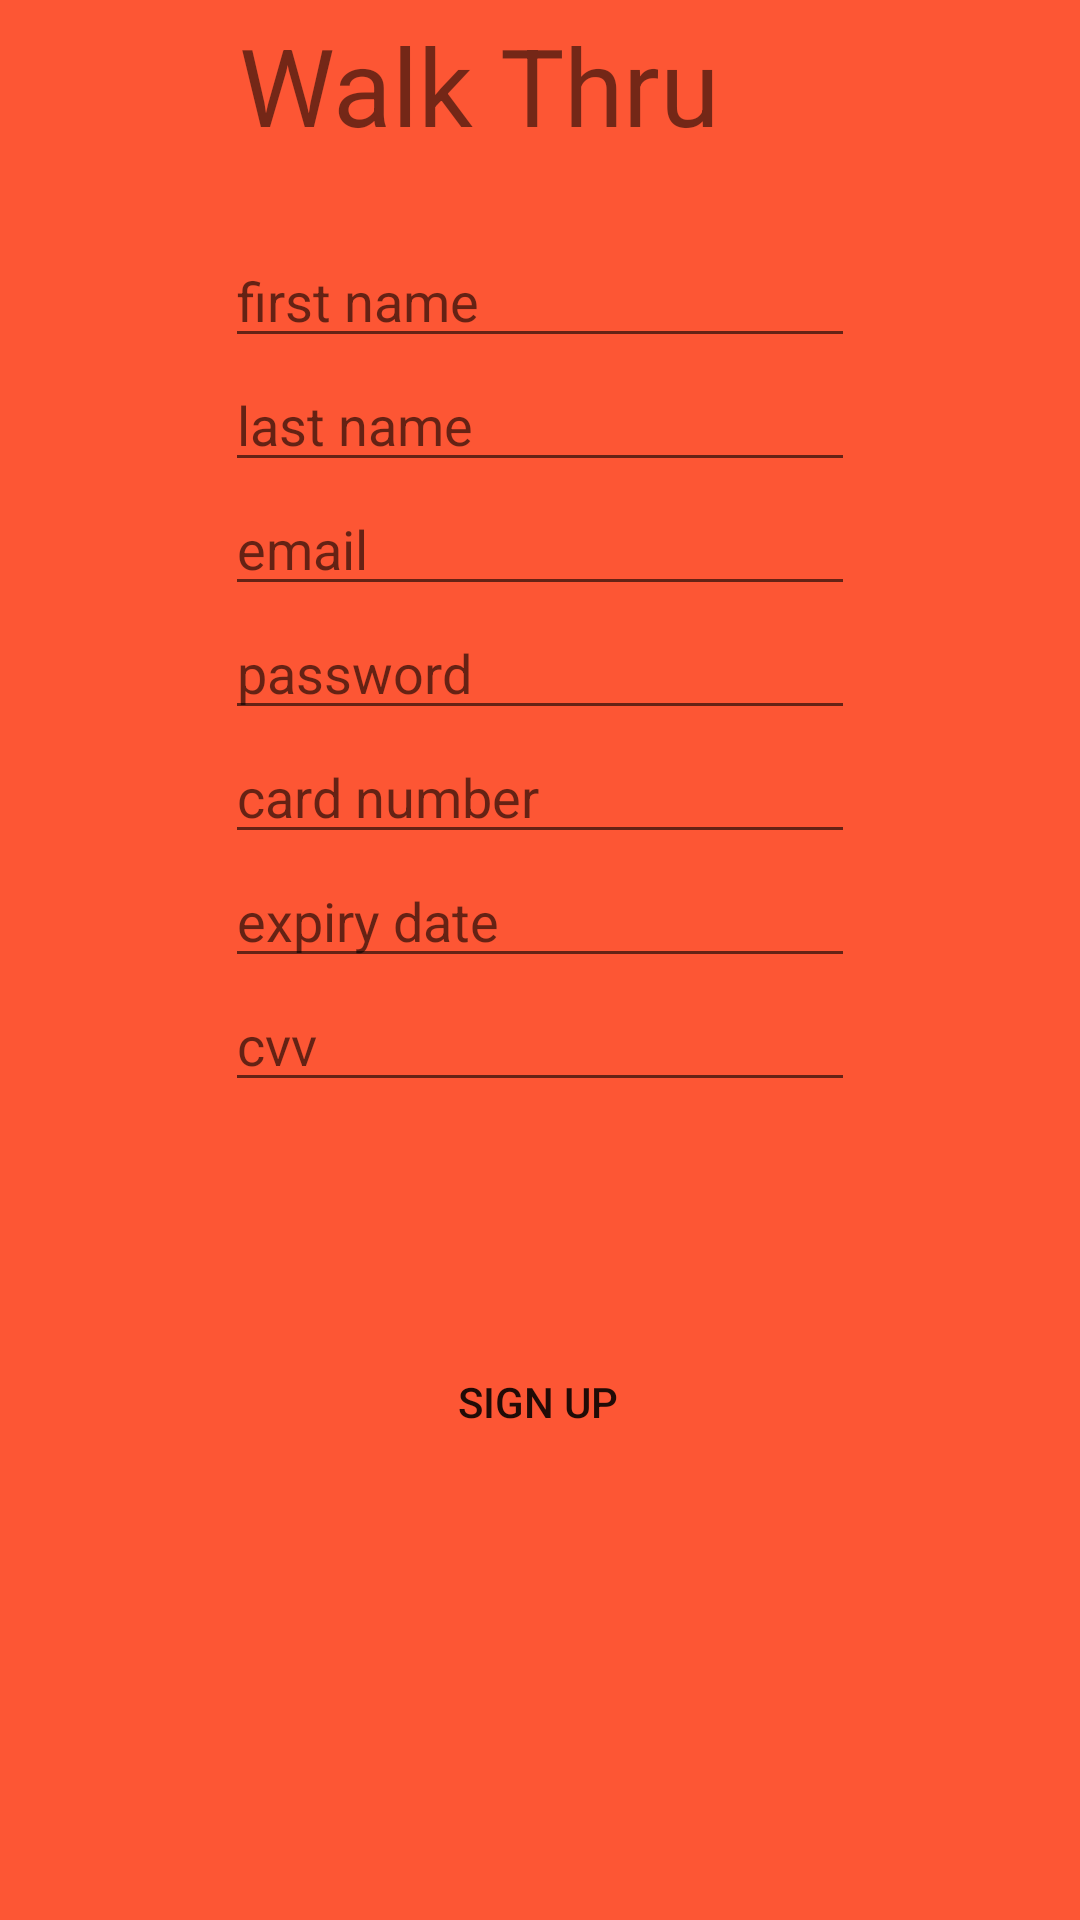

Produce the Android XML layout that renders to this screen, including the resource entries it uses.
<!-- AndroidManifest.xml: application theme AppTheme -->
<!-- res/layout/activity_sign_up.xml -->
<?xml version="1.0" encoding="utf-8"?>
<androidx.constraintlayout.widget.ConstraintLayout xmlns:android="http://schemas.android.com/apk/res/android"
    xmlns:app="http://schemas.android.com/apk/res-auto"
    xmlns:tools="http://schemas.android.com/tools"
    android:layout_width="match_parent"
    android:layout_height="match_parent"
    android:background="#fd5634"
    tools:context=".MainActivity">

    <Button
        android:id="@+id/customerSignUpButton"
        style="?android:attr/borderlessButtonStyle"
        android:layout_width="wrap_content"
        android:layout_height="wrap_content"
        android:layout_marginTop="76dp"
        android:text="sign up"
        app:layout_constraintEnd_toEndOf="parent"
        app:layout_constraintHorizontal_bias="0.498"
        app:layout_constraintStart_toStartOf="parent"
        app:layout_constraintTop_toBottomOf="@+id/cvvText" />

    <TextView
        android:id="@+id/textView"
        android:layout_width="201dp"
        android:layout_height="74dp"
        android:layout_marginTop="4dp"
        android:text="Walk Thru"
        android:textSize="36sp"
        app:fontFamily="@font/pacifico"
        app:layout_constraintEnd_toEndOf="parent"
        app:layout_constraintStart_toStartOf="parent"
        app:layout_constraintTop_toTopOf="parent" />

    <EditText
        android:id="@+id/firstNameText"
        android:layout_width="wrap_content"
        android:layout_height="wrap_content"
        android:ems="10"
        android:hint="first name"
        android:inputType="textPersonName"
        app:layout_constraintEnd_toEndOf="parent"
        app:layout_constraintStart_toStartOf="parent"
        app:layout_constraintTop_toBottomOf="@+id/textView" />

    <EditText
        android:id="@+id/emailText"
        android:layout_width="wrap_content"
        android:layout_height="wrap_content"
        android:ems="10"
        android:hint="email"
        android:inputType="textEmailAddress"
        app:layout_constraintEnd_toEndOf="parent"
        app:layout_constraintStart_toStartOf="parent"
        app:layout_constraintTop_toBottomOf="@+id/lastNameText" />

    <EditText
        android:id="@+id/lastNameText"
        android:layout_width="wrap_content"
        android:layout_height="wrap_content"
        android:ems="10"
        android:hint="last name"
        android:inputType="textPersonName"
        app:layout_constraintEnd_toEndOf="parent"
        app:layout_constraintStart_toStartOf="parent"
        app:layout_constraintTop_toBottomOf="@+id/firstNameText" />

    <EditText
        android:id="@+id/passwordText"
        android:layout_width="wrap_content"
        android:layout_height="wrap_content"
        android:ems="10"
        android:hint="password"
        android:inputType="textPassword"
        app:layout_constraintEnd_toEndOf="parent"
        app:layout_constraintStart_toStartOf="parent"
        app:layout_constraintTop_toBottomOf="@+id/emailText" />

    <EditText
        android:id="@+id/dateText"
        android:layout_width="wrap_content"
        android:layout_height="wrap_content"
        android:ems="10"
        android:hint="expiry date"
        android:inputType="date"
        app:layout_constraintEnd_toEndOf="parent"
        app:layout_constraintStart_toStartOf="parent"
        app:layout_constraintTop_toBottomOf="@+id/cardNumberText" />

    <EditText
        android:id="@+id/cardNumberText"
        android:layout_width="wrap_content"
        android:layout_height="wrap_content"
        android:ems="10"
        android:hint="card number"
        android:inputType="number"
        app:layout_constraintEnd_toEndOf="parent"
        app:layout_constraintStart_toStartOf="parent"
        app:layout_constraintTop_toBottomOf="@+id/passwordText" />

    <EditText
        android:id="@+id/cvvText"
        android:layout_width="wrap_content"
        android:layout_height="wrap_content"
        android:ems="10"
        android:hint="cvv"
        android:inputType="number"
        app:layout_constraintEnd_toEndOf="parent"
        app:layout_constraintStart_toStartOf="parent"
        app:layout_constraintTop_toBottomOf="@+id/dateText" />


</androidx.constraintlayout.widget.ConstraintLayout>
<!-- resources referenced by this layout -->
<resources>
  <style name="AppTheme" parent="Theme.AppCompat.Light.DarkActionBar">
          
          <item name="colorPrimary">#FFFFFF</item>
          <item name="colorPrimaryDark">@color/colorPrimaryDark</item>
          <item name="colorAccent">@color/colorAccent</item>
          <item name="android:colorPrimaryDark">#D9FD5634</item>
      </style>
  <color name="colorPrimaryDark">#00574B</color>
  <color name="colorAccent">#D81B60</color>
</resources>
